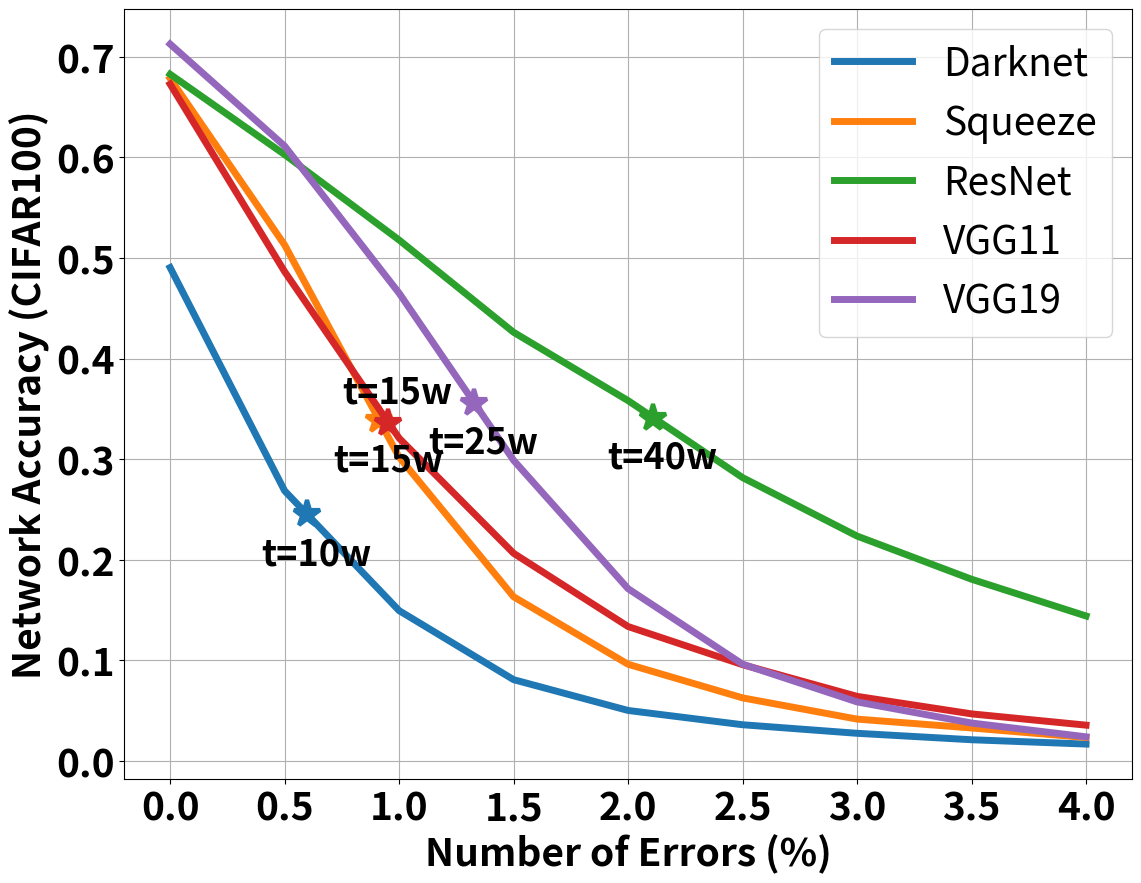

The script that saved this image:
import matplotlib.pyplot as plt
import matplotlib.ticker as mticker
import numpy as np

# resnet
"""
set manipulate percentage: 0/100%
Evaluating Network.....
Test set: Epoch: 0, Average loss: 0.0118, Accuracy: 0.6825, Time consumed:24.38s

set manipulate percentage: 1/100%
Evaluating Network.....
Test set: Epoch: 0, Average loss: 0.0205, Accuracy: 0.5175, Time consumed:24.05s

set manipulate percentage: 2/100%
Evaluating Network.....
Test set: Epoch: 0, Average loss: 0.0310, Accuracy: 0.3580, Time consumed:23.78s

set manipulate percentage: 3/100%
Evaluating Network.....
Test set: Epoch: 0, Average loss: 0.0421, Accuracy: 0.2283, Time consumed:23.98s

set manipulate percentage: 4/100%
Evaluating Network.....
Test set: Epoch: 0, Average loss: 0.0532, Accuracy: 0.1422, Time consumed:24.17s

set manipulate percentage: 5/100%
Evaluating Network.....
Test set: Epoch: 0, Average loss: 0.0620, Accuracy: 0.0980, Time consumed:24.54s
"""
"""
[Thu Sep 26 22:47:05 2024] >> checkpoint/resnet18/Wednesday_03_July_2024_10h_42m_56s/resnet18-200-regular.pth
[Thu Sep 26 22:47:05 2024] >> set manipulate percentage: 0/100%
[Thu Sep 26 22:47:33 2024] >> Test set: Epoch: 0, Average loss: 0.0117, Accuracy: 0.6825, Time consumed:27.21s
[Thu Sep 26 22:47:33 2024] >> set manipulate percentage: 0.5/100%
[Thu Sep 26 22:48:00 2024] >> Test set: Epoch: 0, Average loss: 0.0156, Accuracy: 0.6027, Time consumed:27.75s
[Thu Sep 26 22:48:00 2024] >> set manipulate percentage: 1.0/100%
[Thu Sep 26 22:48:29 2024] >> Test set: Epoch: 0, Average loss: 0.0201, Accuracy: 0.5178, Time consumed:29.06s
[Thu Sep 26 22:48:29 2024] >> set manipulate percentage: 1.5/100%
[Thu Sep 26 22:48:59 2024] >> Test set: Epoch: 0, Average loss: 0.0257, Accuracy: 0.4261, Time consumed:29.96s
[Thu Sep 26 22:48:59 2024] >> set manipulate percentage: 2.0/100%
[Thu Sep 26 22:49:30 2024] >> Test set: Epoch: 0, Average loss: 0.0312, Accuracy: 0.3582, Time consumed:30.34s
[Thu Sep 26 22:49:30 2024] >> set manipulate percentage: 2.5/100%
[Thu Sep 26 22:49:59 2024] >> Test set: Epoch: 0, Average loss: 0.0371, Accuracy: 0.2817, Time consumed:29.64s
[Thu Sep 26 22:49:59 2024] >> set manipulate percentage: 3.0/100%
[Thu Sep 26 22:50:30 2024] >> Test set: Epoch: 0, Average loss: 0.0424, Accuracy: 0.2236, Time consumed:30.21s
[Thu Sep 26 22:50:30 2024] >> set manipulate percentage: 3.5/100%
[Thu Sep 26 22:51:00 2024] >> Test set: Epoch: 0, Average loss: 0.0480, Accuracy: 0.1807, Time consumed:30.28s
[Thu Sep 26 22:51:00 2024] >> set manipulate percentage: 4.0/100%
[Thu Sep 26 22:51:30 2024] >> Test set: Epoch: 0, Average loss: 0.0535, Accuracy: 0.1442, Time consumed:30.44s
"""

# vgg11
"""
Mismatched elements: 99 / 100 (99.0%)
Greatest absolute difference: 1.0671054137073022e+23 at index (0, 99) (up to 1e-05 allowed)
Greatest relative difference: 0.6813558053493229 at index (0, 13) (up to 1e-05 allowed)
  _check_trace(
set manipulate percentage: 0/100%
Evaluating Network.....
Test set: Epoch: 0, Average loss: 0.0149, Accuracy: 0.6702, Time consumed:22.94s

set manipulate percentage: 1/100%
Evaluating Network.....
Test set: Epoch: 0, Average loss: 0.0479, Accuracy: 0.3245, Time consumed:22.78s

set manipulate percentage: 2/100%
Evaluating Network.....
Test set: Epoch: 0, Average loss: 0.0857, Accuracy: 0.1386, Time consumed:22.75s

set manipulate percentage: 3/100%
Evaluating Network.....
Test set: Epoch: 0, Average loss: 0.1185, Accuracy: 0.0662, Time consumed:22.92s

set manipulate percentage: 4/100%
Evaluating Network.....
Test set: Epoch: 0, Average loss: 0.1429, Accuracy: 0.0361, Time consumed:22.95s

set manipulate percentage: 5/100%
Evaluating Network.....
Test set: Epoch: 0, Average loss: 0.1648, Accuracy: 0.0215, Time consumed:22.91s
"""
"""
[Thu Sep 26 22:47:41 2024] >> checkpoint/vgg11/Wednesday_17_July_2024_15h_07m_56s/vgg11-200-regular.pth
[Thu Sep 26 22:47:41 2024] >> set manipulate percentage: 0/100%
[Thu Sep 26 22:48:05 2024] >> Test set: Epoch: 0, Average loss: 0.0148, Accuracy: 0.6727, Time consumed:23.71s
[Thu Sep 26 22:48:05 2024] >> set manipulate percentage: 0.5/100%
[Thu Sep 26 22:48:30 2024] >> Test set: Epoch: 0, Average loss: 0.0302, Accuracy: 0.4864, Time consumed:24.61s
[Thu Sep 26 22:48:30 2024] >> set manipulate percentage: 1.0/100%
[Thu Sep 26 22:48:55 2024] >> Test set: Epoch: 0, Average loss: 0.0483, Accuracy: 0.3209, Time consumed:25.34s
[Thu Sep 26 22:48:55 2024] >> set manipulate percentage: 1.5/100%
[Thu Sep 26 22:49:21 2024] >> Test set: Epoch: 0, Average loss: 0.0668, Accuracy: 0.2065, Time consumed:25.57s
[Thu Sep 26 22:49:21 2024] >> set manipulate percentage: 2.0/100%
[Thu Sep 26 22:49:46 2024] >> Test set: Epoch: 0, Average loss: 0.0852, Accuracy: 0.1337, Time consumed:25.65s
[Thu Sep 26 22:49:46 2024] >> set manipulate percentage: 2.5/100%
[Thu Sep 26 22:50:12 2024] >> Test set: Epoch: 0, Average loss: 0.1011, Accuracy: 0.0958, Time consumed:25.34s
[Thu Sep 26 22:50:12 2024] >> set manipulate percentage: 3.0/100%
[Thu Sep 26 22:50:37 2024] >> Test set: Epoch: 0, Average loss: 0.1167, Accuracy: 0.0643, Time consumed:25.31s
[Thu Sep 26 22:50:37 2024] >> set manipulate percentage: 3.5/100%
[Thu Sep 26 22:51:02 2024] >> Test set: Epoch: 0, Average loss: 0.1305, Accuracy: 0.0469, Time consumed:25.50s
[Thu Sep 26 22:51:02 2024] >> set manipulate percentage: 4.0/100%
[Thu Sep 26 22:51:28 2024] >> Test set: Epoch: 0, Average loss: 0.1417, Accuracy: 0.0357, Time consumed:25.54s
"""

# vgg19
"""
set manipulate percentage: 0/100%
Evaluating Network.....
Test set: Epoch: 0, Average loss: 0.0140, Accuracy: 0.7125, Time consumed:41.94s

set manipulate percentage: 1/100%
Evaluating Network.....
Test set: Epoch: 0, Average loss: 0.0231, Accuracy: 0.4647, Time consumed:42.95s

set manipulate percentage: 2/100%
Evaluating Network.....
Test set: Epoch: 0, Average loss: 0.0372, Accuracy: 0.1771, Time consumed:41.94s

set manipulate percentage: 3/100%
Evaluating Network.....
Test set: Epoch: 0, Average loss: 0.0512, Accuracy: 0.0583, Time consumed:41.97s

set manipulate percentage: 4/100%
Evaluating Network.....
Test set: Epoch: 0, Average loss: 0.0605, Accuracy: 0.0251, Time consumed:41.95s

set manipulate percentage: 5/100%
Evaluating Network.....
Test set: Epoch: 0, Average loss: 0.0685, Accuracy: 0.0184, Time consumed:42.10s
"""
"""
[Thu Sep 26 22:47:56 2024] >> checkpoint/vgg19/Thursday_18_July_2024_10h_57m_31s/vgg19-200-regular.pth
[Thu Sep 26 22:47:56 2024] >> set manipulate percentage: 0/100%
[Thu Sep 26 22:48:45 2024] >> Test set: Epoch: 0, Average loss: 0.0140, Accuracy: 0.7125, Time consumed:48.77s
[Thu Sep 26 22:48:45 2024] >> set manipulate percentage: 0.5/100%
[Thu Sep 26 22:49:35 2024] >> Test set: Epoch: 0, Average loss: 0.0174, Accuracy: 0.6112, Time consumed:50.03s
[Thu Sep 26 22:49:35 2024] >> set manipulate percentage: 1.0/100%
[Thu Sep 26 22:50:24 2024] >> Test set: Epoch: 0, Average loss: 0.0229, Accuracy: 0.4650, Time consumed:49.45s
[Thu Sep 26 22:50:24 2024] >> set manipulate percentage: 1.5/100%
[Thu Sep 26 22:51:14 2024] >> Test set: Epoch: 0, Average loss: 0.0305, Accuracy: 0.2989, Time consumed:49.34s
[Thu Sep 26 22:51:14 2024] >> set manipulate percentage: 2.0/100%
[Thu Sep 26 22:52:01 2024] >> Test set: Epoch: 0, Average loss: 0.0377, Accuracy: 0.1713, Time consumed:46.95s
[Thu Sep 26 22:52:01 2024] >> set manipulate percentage: 2.5/100%
[Thu Sep 26 22:52:46 2024] >> Test set: Epoch: 0, Average loss: 0.0447, Accuracy: 0.0963, Time consumed:45.59s
[Thu Sep 26 22:52:46 2024] >> set manipulate percentage: 3.0/100%
[Thu Sep 26 22:53:32 2024] >> Test set: Epoch: 0, Average loss: 0.0512, Accuracy: 0.0588, Time consumed:45.74s
[Thu Sep 26 22:53:32 2024] >> set manipulate percentage: 3.5/100%
[Thu Sep 26 22:54:18 2024] >> Test set: Epoch: 0, Average loss: 0.0565, Accuracy: 0.0378, Time consumed:46.28s
[Thu Sep 26 22:54:18 2024] >> set manipulate percentage: 4.0/100%
[Thu Sep 26 22:55:04 2024] >> Test set: Epoch: 0, Average loss: 0.0610, Accuracy: 0.0241, Time consumed:45.76s
"""


# squeezenet
"""
Test set: Epoch: 0, Average loss: 0.0103, Accuracy: 0.6783, Time consumed:48.53s

set manipulate percentage: 1/100%
Evaluating Network.....
Test set: Epoch: 0, Average loss: 0.0320, Accuracy: 0.2955, Time consumed:48.18s

set manipulate percentage: 2/100%
Evaluating Network.....
Test set: Epoch: 0, Average loss: 0.0603, Accuracy: 0.1022, Time consumed:48.44s

set manipulate percentage: 3/100%
Evaluating Network.....
Test set: Epoch: 0, Average loss: 0.0775, Accuracy: 0.0460, Time consumed:48.34s

set manipulate percentage: 4/100%
Evaluating Network.....
Test set: Epoch: 0, Average loss: 0.0896, Accuracy: 0.0267, Time consumed:48.38s

set manipulate percentage: 5/100%
Evaluating Network.....
Test set: Epoch: 0, Average loss: 0.0981, Accuracy: 0.0197, Time consumed:48.40s
"""
"""
[Thu Sep 26 22:48:14 2024] >> checkpoint/squeezenet/Thursday_18_July_2024_14h_14m_23s/squeezenet-200-regular.pth
[Thu Sep 26 22:48:14 2024] >> set manipulate percentage: 0/100%
[Thu Sep 26 22:49:12 2024] >> Test set: Epoch: 0, Average loss: 0.0103, Accuracy: Time consumed:57.56s
[Thu Sep 26 22:49:12 2024] >> set manipulate percentage: 0.5/100%
[Thu Sep 26 22:50:10 2024] >> Test set: Epoch: 0, Average loss: 0.0172, Accuracy: Time consumed:58.27s
[Thu Sep 26 22:50:10 2024] >> set manipulate percentage: 1.0/100%
[Thu Sep 26 22:51:08 2024] >> Test set: Epoch: 0, Average loss: 0.0321, Accuracy: Time consumed:57.81s
[Thu Sep 26 22:51:08 2024] >> set manipulate percentage: 1.5/100%
[Thu Sep 26 22:52:03 2024] >> Test set: Epoch: 0, Average loss: 0.0476, Accuracy: Time consumed:55.16s
[Thu Sep 26 22:52:03 2024] >> set manipulate percentage: 2.0/100%
[Thu Sep 26 22:52:56 2024] >> Test set: Epoch: 0, Average loss: 0.0605, Accuracy: Time consumed:53.08s
[Thu Sep 26 22:52:56 2024] >> set manipulate percentage: 2.5/100%
[Thu Sep 26 22:53:49 2024] >> Test set: Epoch: 0, Average loss: 0.0704, Accuracy: Time consumed:52.91s
[Thu Sep 26 22:53:49 2024] >> set manipulate percentage: 3.0/100%
[Thu Sep 26 22:54:42 2024] >> Test set: Epoch: 0, Average loss: 0.0781, Accuracy: Time consumed:52.73s
[Thu Sep 26 22:54:42 2024] >> set manipulate percentage: 3.5/100%
[Thu Sep 26 22:55:34 2024] >> Test set: Epoch: 0, Average loss: 0.0842, Accuracy: Time consumed:52.72s
[Thu Sep 26 22:55:34 2024] >> set manipulate percentage: 4.0/100%
[Thu Sep 26 22:56:26 2024] >> Test set: Epoch: 0, Average loss: 0.0896, Accuracy: Time consumed:51.76s
"""

#darknet
"""
Evaluating Network.....
Test set: Epoch: 0, Average loss: 0.0174, Accuracy: 0.4904, Time consumed:17.51s

set manipulate percentage: 1/100%
Evaluating Network.....
Test set: Epoch: 0, Average loss: 0.0375, Accuracy: 0.1426, Time consumed:17.34s

set manipulate percentage: 2/100%
Evaluating Network.....
Test set: Epoch: 0, Average loss: 0.0470, Accuracy: 0.0549, Time consumed:17.44s

set manipulate percentage: 3/100%
Evaluating Network.....
Test set: Epoch: 0, Average loss: 0.0531, Accuracy: 0.0265, Time consumed:17.37s

set manipulate percentage: 4/100%
Evaluating Network.....
Test set: Epoch: 0, Average loss: 0.0572, Accuracy: 0.0170, Time consumed:17.29s

set manipulate percentage: 5/100%
Evaluating Network.....
Test set: Epoch: 0, Average loss: 0.0612, Accuracy: 0.0133, Time consumed:17.46s
"""
"""
[Thu Sep 26 22:48:27 2024] >> checkpoint/darknet/Thursday_18_July_2024_16h_28m_01s/darknet-200-regular.pth
[Thu Sep 26 22:48:27 2024] >> set manipulate percentage: 0/100%
[Thu Sep 26 22:48:48 2024] >> Test set: Epoch: 0, Average loss: 0.0174, Accuracy: 0.4904, Time consumed:21.30s
[Thu Sep 26 22:48:48 2024] >> set manipulate percentage: 0.5/100%
[Thu Sep 26 22:49:09 2024] >> Test set: Epoch: 0, Average loss: 0.0291, Accuracy: 0.2686, Time consumed:21.03s
[Thu Sep 26 22:49:09 2024] >> set manipulate percentage: 1.0/100%
[Thu Sep 26 22:49:30 2024] >> Test set: Epoch: 0, Average loss: 0.0372, Accuracy: 0.1495, Time consumed:21.02s
[Thu Sep 26 22:49:30 2024] >> set manipulate percentage: 1.5/100%
[Thu Sep 26 22:49:52 2024] >> Test set: Epoch: 0, Average loss: 0.0429, Accuracy: 0.0809, Time consumed:21.45s
[Thu Sep 26 22:49:52 2024] >> set manipulate percentage: 2.0/100%
[Thu Sep 26 22:50:13 2024] >> Test set: Epoch: 0, Average loss: 0.0473, Accuracy: 0.0503, Time consumed:21.43s
[Thu Sep 26 22:50:13 2024] >> set manipulate percentage: 2.5/100%
[Thu Sep 26 22:50:34 2024] >> Test set: Epoch: 0, Average loss: 0.0506, Accuracy: 0.0361, Time consumed:21.25s
[Thu Sep 26 22:50:34 2024] >> set manipulate percentage: 3.0/100%
[Thu Sep 26 22:50:55 2024] >> Test set: Epoch: 0, Average loss: 0.0528, Accuracy: 0.0276, Time consumed:21.05s
[Thu Sep 26 22:50:55 2024] >> set manipulate percentage: 3.5/100%
[Thu Sep 26 22:51:17 2024] >> Test set: Epoch: 0, Average loss: 0.0550, Accuracy: 0.0212, Time consumed:21.41s
[Thu Sep 26 22:51:17 2024] >> set manipulate percentage: 4.0/100%
[Thu Sep 26 22:51:38 2024] >> Test set: Epoch: 0, Average loss: 0.0573, Accuracy: 0.0169, Time consumed:20.65s
"""

manipulate_percentage = [0, 1, 2, 3, 4]
resnet18_acc = [0.6825, 0.5175, 0.3580, 0.2283, 0.1422]
vgg11_acc = [0.6702, 0.3245, 0.1386, 0.0662, 0.0361]
vgg19_acc = [0.7125, 0.4647, 0.1771, 0.0583, 0.0251]
squeezenet_acc = [0.6783, 0.2955, 0.1022, 0.0460, 0.0267]
darknet_acc = [0.4904, 0.1426, 0.0549, 0.0265, 0.0170]


manipulate_percentage = [0, 0.5, 1.0, 1.5, 2.0, 2.5, 3.0, 3.5, 4.0]
resnet18_acc = [0.6825, 0.6027, 0.5178, 0.4261, 0.3582, 0.2817, 0.2236, 0.1807, 0.1442, ]
vgg11_acc = [0.6727, 0.4864, 0.3209, 0.2065, 0.1337, 0.0958, 0.0643, 0.0469, 0.0357, ]
vgg19_acc = [0.7125, 0.6112, 0.4650, 0.2989, 0.1713, 0.0963, 0.0588, 0.0378, 0.0241, ]
squeezenet_acc = [0.6783, 0.5129, 0.3021, 0.1633, 0.0962, 0.0628, 0.0417, 0.0329, 0.0234, ]
darknet_acc = [0.4904, 0.2686, 0.1495, 0.0809, 0.0503, 0.0361, 0.0276, 0.0212, 0.0169, ]



datasets = [
    ('Darknet', darknet_acc, 10, 0.05),
    ('Squeeze', squeezenet_acc, 15, 0.05),
    ('ResNet', resnet18_acc, 40, 0.05),
    ('VGG11', vgg11_acc, 15, -0.02),
    ('VGG19', vgg19_acc, 25, 0.05),
]

plt.figure(figsize=(13, 10))

for label, data, week_50p, yp in datasets:
    # Plot the lines
    plt.plot(manipulate_percentage, data, linewidth=5, label=label)

    # Find half of the initial value
    half_value = data[0] / 2

    # Interpolate between the points where the value crosses half_value
    try:
        # Find the index where the data crosses or falls below half the initial value
        idx_above = np.where(np.array(data) > half_value)[0][-1]  # Last index above half_value
        idx_below = np.where(np.array(data) <= half_value)[0][0]  # First index below half_value

        # Get the corresponding x and y values for interpolation
        x_above = manipulate_percentage[idx_above]
        y_above = data[idx_above]
        x_below = manipulate_percentage[idx_below]
        y_below = data[idx_below]

        # Linear interpolation to find the x-value where y reaches half_value
        interpolated_x = x_above + (half_value - y_above) * (x_below - x_above) / (y_below - y_above)

        # Plot the 'x' marker at the interpolated point
        plt.plot(interpolated_x, half_value, '*', markersize=20, markeredgewidth=3, color=plt.gca().lines[-1].get_color())
        # Add text next to the 'x' marker
        plt.text(interpolated_x - 0.2, half_value-yp, f't={week_50p}w', fontweight='bold', fontsize=26)
    except:
        pass

plt.xlabel('Number of Errors (%)', fontsize=28, fontweight='bold')
plt.xticks(fontsize=28, fontweight='bold')

plt.ylabel('Network Accuracy (CIFAR100)', fontsize=28, fontweight='bold')
plt.yticks(fontsize=28, fontweight='bold')

# plt.title('Title', fontsize=16, fontweight='bold')
# plt.gca().yaxis.set_major_formatter(mticker.PercentFormatter())
# plt.gca().xaxis.set_major_formatter(mticker.PercentFormatter(decimals=1))
plt.grid(True)
plt.legend(fontsize=28)
plt.savefig('_cifar100.png', dpi=800, bbox_inches='tight')

plt.show()